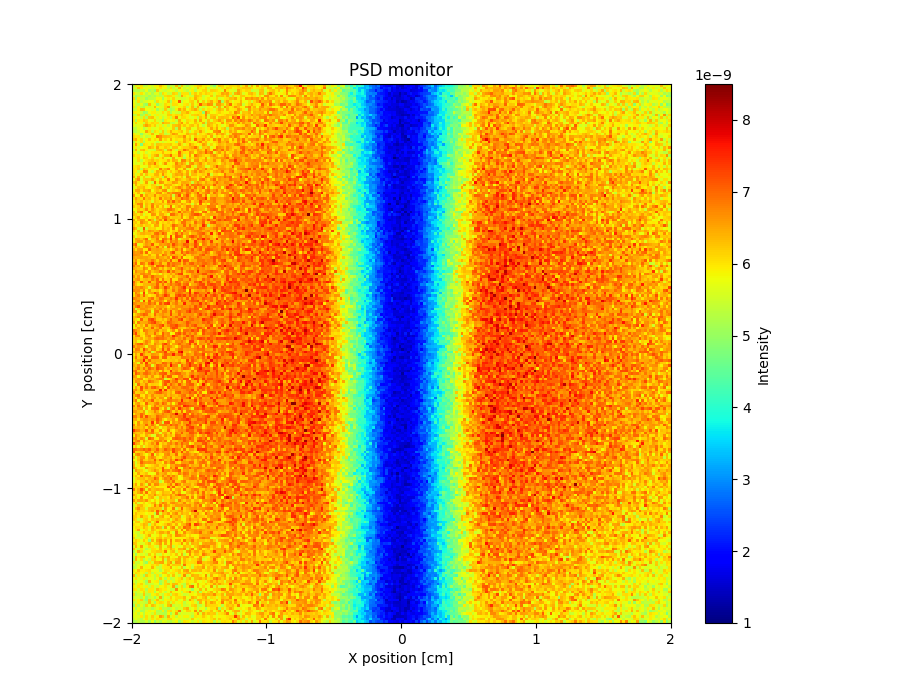

Data behind this chart, as committed beside it:
x_axis, Intensity, Error
5.259622364999999761e-09, 5.959621111000000071e-09, 5.739580642000000404e-09, 6.019593092000000097e-09, 5.299650809000000352e-09, 5.479636218000000142e-09, 5.719603212000000306e-09, 5.539608632000000257e-09, 5.879608133999999635e-09, 5.879611247000000082e-09, 6.279599766999999673e-09, 5.959639295000000177e-09, 5.759621285000000255e-09, 5.159675810999999591e-09, 5.439669748999999868e-09, 5.439680996999999847e-09, 6.319614685999999675e-09, 5.219657104000000237e-09, 6.239656536000000057e-09, 5.559680615000000337e-09, 5.199669053000000243e-09, 5.499651471000000005e-09, 5.579677802999999652e-09, 5.959665608999999896e-09
5.539617035000000073e-09, 5.459633238000000171e-09, 6.259582709000000144e-09, 5.959590610000000126e-09, 5.739631227000000234e-09, 5.659608024000000112e-09, 5.639610045000000229e-09, 5.499655047000000053e-09, 5.519648324999999942e-09, 5.859627278000000364e-09, 6.019608245999999733e-09, 5.719630452000000056e-09, 5.839666301000000167e-09, 5.359652696000000052e-09, 6.019628551000000333e-09, 5.359677316000000125e-09, 5.639653530000000277e-09, 6.419588677000000038e-09, 5.739654397999999994e-09, 5.419694023000000081e-09, 5.659654825999999612e-09, 5.439666526000000379e-09, 5.819645808000000122e-09, 5.519670310999999903e-09
5.299650503000000189e-09, 5.259636234000000394e-09, 5.239620237000000360e-09, 5.439661907000000214e-09, 5.299653016999999766e-09, 5.759616351000000237e-09, 5.179664852000000065e-09, 5.339643644999999982e-09, 4.999684472000000406e-09, 6.219582571999999693e-09, 5.679644761000000305e-09, 5.559684228000000115e-09, 5.479672919000000410e-09, 5.659632362999999615e-09, 5.779643955000000050e-09, 5.679659040000000076e-09, 5.319662079999999972e-09, 5.739627603999999790e-09, 5.859644462000000151e-09, 5.559672162999999826e-09, 5.319684597999999904e-09, 5.699664129999999727e-09, 5.919674586000000298e-09, 5.299669090000000042e-09
5.999602876999999812e-09, 5.579628628000000107e-09, 5.499628594999999595e-09, 6.019582516000000300e-09, 5.719634039000000091e-09, 5.299670338000000142e-09, 5.619626119999999632e-09, 5.199679759999999736e-09, 5.559649243000000295e-09, 5.659643083000000220e-09, 5.199663576000000268e-09, 6.039619319999999737e-09, 5.839609301000000195e-09, 5.439644766000000226e-09, 5.459686806000000075e-09, 6.179639887999999805e-09, 6.039594424999999990e-09, 5.239661250999999802e-09, 6.019653936999999723e-09, 6.019652705999999678e-09, 6.019655049000000210e-09, 5.119693063999999885e-09, 5.959634841999999965e-09, 6.199641668000000220e-09
5.499629609000000348e-09, 5.059646362000000210e-09, 5.299628935999999882e-09, 5.299654984999999765e-09, 5.379630835000000062e-09, 5.399643324000000268e-09, 5.119676556000000049e-09, 5.359668581000000401e-09, 5.139666144000000251e-09, 5.479643326999999612e-09, 5.339681273999999751e-09, 5.399640637999999842e-09, 6.039640695999999669e-09, 6.139655308000000391e-09, 6.099631995000000261e-09, 5.899658446999999756e-09, 5.499678820000000303e-09, 5.319692273999999605e-09, 6.479615199000000394e-09, 5.979626112999999826e-09, 5.799665581999999728e-09, 5.559671052000000316e-09, 5.499687627000000016e-09, 6.339642599000000100e-09
6.079589306000000354e-09, 5.099655273999999737e-09, 5.899633541000000022e-09, 5.439663498000000208e-09, 5.499643712999999650e-09, 5.019684193999999802e-09, 5.319655445000000090e-09, 5.359650354999999819e-09, 5.439643714999999742e-09, 5.819615073000000003e-09, 5.819628519000000385e-09, 5.099675834999999657e-09, 5.699657427999999774e-09, 5.959635257999999998e-09, 5.699650003000000302e-09, 6.139626298999999730e-09, 5.599668887999999885e-09, 5.579683475999999922e-09, 5.459681486999999686e-09, 5.499675637000000165e-09, 5.679656796000000254e-09, 6.039648324999999801e-09, 5.919654300000000052e-09, 6.439625265000000333e-09
5.819619799999999740e-09, 5.479648743000000412e-09, 6.039595117999999996e-09, 5.359678492000000235e-09, 5.559636470000000244e-09, 5.619647192999999848e-09, 5.799624373000000141e-09, 5.799623719000000165e-09, 5.279685629000000023e-09, 6.079620269999999902e-09, 5.759635178999999655e-09, 5.579654602000000380e-09, 5.859659066999999761e-09, 6.299647430999999925e-09, 5.179671174999999715e-09, 6.019642870999999604e-09, 5.919669747999999716e-09, 7.119598195999999762e-09, 5.419665352000000223e-09, 5.839679447999999775e-09, 5.779663371999999672e-09, 6.079652254000000270e-09, 6.159643663000000250e-09, 5.659667332999999678e-09
5.859595567000000198e-09, 5.519647875999999948e-09, 5.359649795999999955e-09, 5.699623250999999749e-09, 5.199661530000000211e-09, 4.959661669000000273e-09, 6.279612900999999823e-09, 5.659639066999999866e-09, 5.839656284000000233e-09, 4.979696843999999837e-09, 5.499665192000000061e-09, 5.599647897000000324e-09, 6.079644439999999831e-09, 5.899651643000000300e-09, 5.479690762000000092e-09, 6.039659739999999883e-09, 6.059657377000000020e-09, 5.819648436000000166e-09, 5.659689017000000072e-09, 5.959668211000000196e-09, 6.039640756999999672e-09, 5.599680692000000107e-09, 6.239655530999999819e-09, 5.719662630999999742e-09
5.999604002999999906e-09, 5.319663247999999716e-09, 5.899625759000000221e-09, 5.399657006000000295e-09, 5.159679475000000362e-09, 5.659623871999999903e-09, 5.539652904999999596e-09, 5.659630228999999663e-09, 6.359602746999999850e-09, 5.779646353999999839e-09, 5.679661563000000169e-09, 5.579688269999999730e-09, 6.139630954000000304e-09, 6.599606137999999590e-09, 5.319685710000000391e-09, 5.459698404000000165e-09, 5.699668442000000406e-09, 5.919661078999999914e-09, 5.919659147999999645e-09, 6.179630892000000014e-09, 5.339697615000000312e-09, 5.839682247999999841e-09, 6.339638620000000304e-09, 5.419673879999999666e-09
5.399660216000000326e-09, 5.459667734999999968e-09, 5.939616321999999838e-09, 6.339606509000000010e-09, 6.299585378000000377e-09, 5.779636340000000353e-09, 5.779651468000000245e-09, 5.619641930999999693e-09, 5.839626137000000169e-09, 5.059703910000000059e-09, 5.559663530999999755e-09, 5.359682407000000407e-09, 6.219657782999999663e-09, 5.519665280000000301e-09, 5.079680952000000166e-09, 5.279694739999999602e-09, 5.899651808000000104e-09, 6.539634619999999992e-09, 6.099641510999999887e-09, 6.399643625000000368e-09, 5.799677446999999954e-09, 6.019676637999999664e-09, 6.279656477000000214e-09, 6.519626402000000138e-09
5.899635735999999977e-09, 5.879642426999999598e-09, 5.839636289000000394e-09, 5.499661585999999673e-09, 4.899711546000000134e-09, 5.159682827000000074e-09, 5.759659853999999662e-09, 5.919651314000000358e-09, 5.939630092999999910e-09, 5.619692516999999672e-09, 5.679654984000000371e-09, 6.059633092000000302e-09, 5.659654447000000137e-09, 6.079626000000000405e-09, 5.219711000999999600e-09, 5.679668152999999953e-09, 5.539686667999999887e-09, 5.419680564000000241e-09, 6.199666224999999991e-09, 6.159644219999999815e-09, 6.439633318000000038e-09, 6.019663733999999918e-09, 5.739703490000000390e-09, 5.879666853999999825e-09
5.359669988000000237e-09, 5.399654739999999672e-09, 6.099624064999999884e-09, 5.139672931999999801e-09, 5.279682336000000016e-09, 6.039621148999999675e-09, 5.319663821000000014e-09, 5.819648528999999981e-09, 5.499682728000000258e-09, 5.919652361000000245e-09, 5.619661698000000253e-09, 5.639647570000000197e-09, 5.739656267000000110e-09, 6.179636572999999823e-09, 6.159657274999999758e-09, 5.959672255999999914e-09, 6.099654174000000069e-09, 6.019662706000000385e-09, 6.259657754000000161e-09, 5.999673130000000319e-09, 5.899672032000000198e-09, 5.619700371999999611e-09, 6.099671648000000113e-09, 6.179654655999999748e-09
5.939620511999999685e-09, 5.679642145000000398e-09, 5.799625557999999940e-09, 5.479651982999999956e-09, 6.039615750999999906e-09, 5.199699062999999718e-09, 6.219627958999999818e-09, 6.319613595999999989e-09, 5.859665452000000390e-09, 5.519652440000000179e-09, 5.839656651000000400e-09, 5.379703814999999668e-09, 5.639673937999999702e-09, 5.979660022999999717e-09, 5.399694193000000287e-09, 6.079654938999999720e-09, 6.779622256999999904e-09, 5.739672250000000192e-09, 6.079651805999999598e-09, 6.079646216000000132e-09, 5.919710753000000296e-09, 5.639664273000000178e-09, 5.619684511999999684e-09, 5.899691199999999890e-09
5.999623962000000164e-09, 5.179661494999999607e-09, 5.959623348999999825e-09, 5.899647924999999743e-09, 6.259621378000000411e-09, 6.139616314999999757e-09, 5.719664474000000115e-09, 5.659657946999999598e-09, 6.139622295000000340e-09, 5.599673180000000062e-09, 5.479692255000000353e-09, 5.019721534999999612e-09, 5.999680731999999731e-09, 5.859672635000000148e-09, 5.759669051999999815e-09, 5.919675259999999951e-09, 5.439704003999999952e-09, 6.419647359999999670e-09, 5.879678605000000411e-09, 5.639687714999999842e-09, 6.099671316000000206e-09, 5.999707231999999907e-09, 5.879692177999999890e-09, 6.439646790000000164e-09
5.659643477000000279e-09, 6.099631730999999747e-09, 5.759650197999999826e-09, 5.859642582000000048e-09, 5.459648567000000276e-09, 6.219646434000000330e-09, 5.939642336999999611e-09, 6.139630561000000394e-09, 6.019626454000000111e-09, 6.039634678000000033e-09, 5.599676136000000243e-09, 6.459633877000000247e-09, 6.259627934000000085e-09, 6.219667522999999625e-09, 5.479697626000000229e-09, 5.339705702000000127e-09, 5.699698496999999978e-09, 6.299672070999999673e-09, 6.619638604000000258e-09, 5.859676800999999723e-09, 6.259646813999999817e-09, 5.799690233000000291e-09, 5.839678411999999875e-09, 6.259670993000000262e-09
5.779644422000000249e-09, 5.559655548999999890e-09, 5.699671951999999706e-09, 5.619659864999999719e-09, 6.259629013999999933e-09, 6.559628379999999837e-09, 6.259616588000000373e-09, 5.959653754999999658e-09, 6.199618889000000221e-09, 5.599691926999999801e-09, 5.899658042999999859e-09, 5.439692903999999722e-09, 5.839659577000000240e-09, 5.419712401000000183e-09, 5.779688933999999681e-09, 6.219628551999999792e-09, 6.279651840999999994e-09, 6.439657058000000327e-09, 5.999673849000000068e-09, 6.259689449999999743e-09, 5.899682337000000092e-09, 6.199656609000000334e-09, 6.299649911000000219e-09, 5.959693024000000115e-09
5.359667917999999908e-09, 5.339654029000000083e-09, 5.679653001999999938e-09, 5.779660639999999827e-09, 5.279685864000000346e-09, 5.619671474999999946e-09, 5.939643493000000045e-09, 5.599672383000000254e-09, 5.639659395000000244e-09, 5.739675801999999968e-09, 6.019643299999999923e-09, 5.879670880000000016e-09, 5.579683945999999741e-09, 5.799670490000000003e-09, 5.699674411000000175e-09, 6.239632518999999796e-09, 5.239721089999999868e-09, 6.459644178000000371e-09, 5.819673528000000356e-09, 5.599695906999999746e-09, 6.259666331999999620e-09, 6.359667563999999882e-09, 5.679678196999999780e-09, 5.699703560000000219e-09
5.319672589999999848e-09, 5.279669676999999604e-09, 5.519662923000000162e-09, 5.759637830999999970e-09, 5.799660974999999699e-09, 6.479602519000000157e-09, 6.039627893000000104e-09, 5.379669624000000035e-09, 6.079638877000000258e-09, 5.919663852000000086e-09, 5.539692066999999805e-09, 6.219661888000000062e-09, 5.499689890000000192e-09, 5.959673430999999875e-09, 6.439653715999999625e-09, 5.999660696000000392e-09, 5.959663967999999886e-09, 6.099671662999999870e-09, 6.319668785000000228e-09, 5.779688916000000304e-09, 6.179671669999999811e-09, 5.439712859000000210e-09, 5.839696665999999672e-09, 6.159683839000000384e-09
5.979640630999999690e-09, 5.659649105999999774e-09, 5.639643925999999929e-09, 4.959710538999999804e-09, 5.539652592000000042e-09, 5.639674092999999669e-09, 5.919663087000000090e-09, 6.339619895999999861e-09, 5.659680038999999659e-09, 5.739664885999999896e-09, 6.199648909999999683e-09, 6.139623223999999991e-09, 5.339697871999999781e-09, 5.539694298000000168e-09, 6.159647295999999704e-09, 6.579646426000000375e-09, 6.399666120000000177e-09, 5.859687506999999893e-09, 5.939682984999999863e-09, 5.919680634000000274e-09, 6.399668845999999954e-09, 6.199677547000000259e-09, 6.179673675999999689e-09, 6.379666078000000183e-09
6.039632451000000266e-09, 5.979633727000000202e-09, 5.999638077999999601e-09, 5.439686987999999590e-09, 5.759651713000000061e-09, 5.339664363000000167e-09, 5.499694880000000293e-09, 5.919641213999999620e-09, 5.819668226000000022e-09, 6.879613229999999692e-09, 6.659613870000000408e-09, 6.339636807000000272e-09, 6.359642094999999688e-09, 6.279632695000000276e-09, 6.159668821000000362e-09, 6.019657194000000150e-09, 6.139657737999999842e-09, 6.279657975000000394e-09, 6.239662321999999817e-09, 6.719652308999999649e-09, 5.919697094999999715e-09, 6.199687482000000365e-09, 5.739686402000000038e-09, 6.199653837000000311e-09
6.219611897000000355e-09, 6.439601100999999645e-09, 5.899640024000000385e-09, 6.119663932999999901e-09, 5.499660205999999729e-09, 5.879657832000000290e-09, 6.259655116000000280e-09, 5.839650795000000121e-09, 6.079649827999999762e-09, 5.919652655999999594e-09, 6.619604429999999853e-09, 5.919668555000000378e-09, 6.139639952999999715e-09, 5.839691898999999757e-09, 6.459648123000000056e-09, 5.879677883000000214e-09, 6.059676145000000411e-09, 5.979664042999999841e-09, 5.899698005999999644e-09, 6.439671312999999825e-09, 6.119680630999999963e-09, 6.419659808000000032e-09, 5.639691523999999915e-09, 7.039642499999999868e-09
5.399673809000000308e-09, 5.979620735999999883e-09, 5.659665157000000076e-09, 6.079646844999999687e-09, 5.139698004999999638e-09, 5.879649141999999836e-09, 5.839687124999999625e-09, 5.859685697000000309e-09, 5.739689270999999645e-09, 5.439686461999999687e-09, 5.699685516000000324e-09, 5.519691208999999650e-09, 5.699668624000000266e-09, 5.859690171999999667e-09, 5.779660649999999665e-09, 5.819692641000000113e-09, 5.299712253000000020e-09, 6.179689709999999937e-09, 6.019650278999999848e-09, 6.499656325000000349e-09, 6.099684910000000337e-09, 5.979697740000000209e-09, 5.839687417000000181e-09, 5.819701401000000258e-09
5.759628735000000148e-09, 6.519607647000000033e-09, 5.879648005999999904e-09, 4.739699970999999892e-09, 6.079650536999999673e-09, 5.959677936999999723e-09, 5.839673203000000183e-09, 6.139677206999999779e-09, 5.519677615999999668e-09, 6.259623950000000370e-09, 6.219645795000000110e-09, 6.119653789000000042e-09, 6.139650873999999706e-09, 6.179662888999999841e-09, 6.259641932000000114e-09, 5.899670232999999774e-09, 5.999693808000000326e-09, 6.499654823000000400e-09, 6.059703046000000036e-09, 5.659715950999999658e-09, 5.999670060999999820e-09, 6.579654091000000089e-09, 6.239685528999999985e-09, 5.979697408999999624e-09
5.859666188000000194e-09, 5.979665382999999606e-09, 5.579679515999999653e-09, 5.759670924000000378e-09, 5.839677783999999642e-09, 5.879664774999999807e-09, 6.459640897999999821e-09, 6.219642060000000326e-09, 5.879679951000000244e-09, 6.519631575000000249e-09, 5.999678922000000147e-09, 5.999656702000000012e-09, 6.259642294999999683e-09, 6.079666729000000335e-09, 5.619704712999999655e-09, 6.299680182999999910e-09, 6.279666934999999776e-09, 5.819695252000000101e-09, 6.039688049999999643e-09, 6.179674569999999908e-09, 6.159692543999999768e-09, 6.359686576999999607e-09, 6.499681199000000271e-09, 6.939652061000000349e-09
5.419683841000000343e-09, 6.379603202000000257e-09, 5.699676531999999842e-09, 6.259643498999999836e-09, 6.379618060999999716e-09, 5.939668326999999789e-09, 5.599690279999999723e-09, 5.579677221999999815e-09, 5.419693986000000351e-09, 6.279654670000000250e-09, 6.399656714999999743e-09, 6.219676464000000308e-09, 5.479700672999999926e-09, 6.439664714999999674e-09, 6.679665412999999597e-09, 5.979673261999999818e-09, 5.499713180999999659e-09, 6.179694349999999927e-09, 6.159693821000000059e-09, 6.959630150000000343e-09, 6.559656728000000304e-09, 6.159689404000000256e-09, 6.299694773999999912e-09, 6.099678894000000173e-09
5.859658304000000063e-09, 5.839678463000000040e-09, 5.399706766999999597e-09, 5.759666101000000379e-09, 5.939864908000000068e-09, 5.519669764000000176e-09, 5.779693456000000262e-09, 5.959687253000000112e-09, 6.019657096999999738e-09, 5.999654751000000069e-09, 5.979687307000000242e-09, 6.359642348000000215e-09, 5.939683227000000403e-09, 5.979697741000000359e-09, 6.119709327000000243e-09, 5.799712796999999642e-09, 5.939702716000000015e-09, 6.959639773000000218e-09, 6.199690253000000239e-09, 6.059663760000000351e-09, 5.999667004999999607e-09, 6.579654188999999822e-09, 6.439696184000000127e-09, 5.879698367000000225e-09
6.139649520999999655e-09, 5.939642442999999711e-09, 5.999685187000000242e-09, 5.739653152000000192e-09, 6.079632268000000120e-09, 5.959654580999999656e-09, 5.559683729000000105e-09, 6.079656891999999962e-09, 6.359641207999999686e-09, 6.559617001000000163e-09, 5.599686206999999963e-09, 6.059646474000000234e-09, 6.399636706999999619e-09, 6.439647634999999689e-09, 6.999624718999999648e-09, 6.059703177999999880e-09, 6.039696454999999758e-09, 6.819660545000000258e-09, 6.259673660999999657e-09, 5.539724230000000412e-09, 5.939704177999999786e-09, 6.619693117999999868e-09, 5.839695224000000404e-09, 6.919652666000000115e-09
5.659655265999999918e-09, 5.839680461000000379e-09, 6.079664505000000188e-09, 5.779679879000000186e-09, 6.259652810000000306e-09, 6.139664089000000361e-09, 5.799690516999999653e-09, 6.179666291999999718e-09, 5.699680344000000362e-09, 5.599714553000000131e-09, 5.979695899000000135e-09, 6.359672527000000091e-09, 5.679710062999999913e-09, 5.799698033999999618e-09, 5.579727231999999875e-09, 6.519641644999999819e-09, 5.679709633000000272e-09, 5.899704018000000038e-09, 6.059682254000000390e-09, 5.179736944000000348e-09, 5.999685576000000382e-09, 6.279699698999999897e-09, 6.119699776000000358e-09, 6.359689127999999742e-09
5.759668102999999661e-09, 5.639688024999999775e-09, 6.099655430999999857e-09, 5.359705950000000253e-09, 5.779674359000000412e-09, 6.019672651000000329e-09, 6.159668987999999637e-09, 6.359647454000000255e-09, 6.059656398000000353e-09, 6.139678346000000158e-09, 5.899670318000000049e-09, 5.999676809000000019e-09, 5.999664911999999982e-09, 6.399647130999999898e-09, 5.959691002000000331e-09, 6.459666983000000113e-09, 6.339699389000000170e-09, 5.719721622999999985e-09, 6.779687244999999809e-09, 6.759649525000000179e-09, 6.159687885000000251e-09, 6.499695119000000242e-09, 5.699727648000000321e-09, 6.599673626000000291e-09
5.799680038000000267e-09, 5.619693435000000163e-09, 5.739684399999999929e-09, 5.619682736000000210e-09, 6.259651529000000245e-09, 5.959693099999999875e-09, 6.459650716999999990e-09, 6.359658315999999714e-09, 6.939634393999999631e-09, 6.059671588999999720e-09, 5.719695343000000376e-09, 6.139674488000000219e-09, 6.659677271000000088e-09, 5.919918319000000189e-09, 5.839714415000000218e-09, 5.999671688000000223e-09, 6.779663805999999765e-09, 6.359675652999999996e-09, 6.619694857999999761e-09, 6.359688421000000129e-09, 5.619732579000000167e-09, 6.559696427999999724e-09, 6.679686992000000040e-09, 6.159708643999999937e-09
5.959659302000000152e-09, 6.019667967000000391e-09, 6.179662826000000367e-09, 5.799665878000000054e-09, 5.719686927999999596e-09, 5.639699311999999784e-09, 6.259660678999999853e-09, 5.959673384999999628e-09, 6.119688559000000042e-09, 6.159667494000000054e-09, 5.919690460999999982e-09, 5.819730794000000314e-09, 5.779713282999999849e-09, 5.919709537000000008e-09, 5.939710679000000353e-09, 6.159684953000000342e-09, 6.559666330999999675e-09, 6.559671102000000187e-09, 6.279706859000000360e-09, 6.179688737000000338e-09, 6.699694847999999647e-09, 6.799671751000000244e-09, 5.999729292000000156e-09, 5.559726921999999597e-09
6.019674808999999726e-09, 5.979651601000000374e-09, 6.219665674000000011e-09, 5.299713524000000244e-09, 6.319658637999999921e-09, 6.119681513000000046e-09, 5.859691418000000296e-09, 5.959699382000000024e-09, 5.699704084999999973e-09, 5.799707655000000021e-09, 6.839630790999999622e-09, 6.179701143000000223e-09, 6.439660777000000205e-09, 6.799646257999999777e-09, 5.859690193999999641e-09, 5.879712277999999680e-09, 6.619658100000000087e-09, 6.019716138999999997e-09, 5.919707512999999925e-09, 6.599673450999999822e-09, 5.559737358000000012e-09, 5.879707184999999926e-09, 5.819738236999999990e-09, 6.439676738000000314e-09
6.019672245000000133e-09, 5.939653919999999945e-09, 5.479670023000000082e-09, 5.939663192999999708e-09, 6.799653515999999973e-09, 6.699628589000000346e-09, 5.699706982999999772e-09, 5.439715910999999826e-09, 5.939690228999999624e-09, 6.459654230999999886e-09, 6.259676391000000030e-09, 6.499660518999999966e-09, 6.299690773000000143e-09, 5.859716493999999753e-09, 6.219663524000000153e-09, 5.959698204999999765e-09, 6.199676650999999742e-09, 6.599673082000000184e-09, 6.299700596000000081e-09, 5.959722143999999968e-09, 6.499701211000000165e-09, 5.899727358000000199e-09, 6.379697352999999813e-09, 6.719693762000000075e-09
6.079648878999999608e-09, 5.599686242000000222e-09, 5.879651224999999624e-09, 6.339664937999999793e-09, 5.699666806000000315e-09, 6.299652584000000360e-09, 5.939681087999999705e-09, 5.939683033000000407e-09, 6.379647408000000353e-09, 6.399664225999999640e-09, 5.959707227000000126e-09, 6.699659156000000214e-09, 6.079686397000000186e-09, 5.859712122000000047e-09, 5.659725098999999795e-09, 6.239684517999999679e-09, 6.479655390999999608e-09, 6.399716031000000354e-09, 6.539688089000000013e-09, 6.179719095999999775e-09, 6.559694394999999953e-09, 5.659726527000000283e-09, 6.359701280999999927e-09, 6.359692043999999745e-09
6.419625827000000300e-09, 5.719695732999999839e-09, 6.439627007999999847e-09, 5.739670152999999970e-09, 6.199671592000000098e-09, 5.619689080999999834e-09, 5.619709561000000076e-09, 6.119661697999999768e-09, 6.119677516000000045e-09, 6.239691629000000275e-09, 5.999691905000000100e-09, 5.159736447000000292e-09, 6.579659936000000380e-09, 5.979708250000000085e-09, 5.639718138999999879e-09, 6.259675896999999939e-09, 6.139713520000000055e-09, 5.979709748000000265e-09, 6.299712505000000254e-09, 5.679730868999999994e-09, 6.699677312000000277e-09, 6.479701113000000087e-09, 5.999715844999999625e-09, 6.039726799999999588e-09
5.779674595000000057e-09, 6.299633762000000184e-09, 6.679622432999999627e-09, 5.619703818000000114e-09, 6.179679429000000316e-09, 6.259657090999999668e-09, 6.219668682999999829e-09, 6.539648918000000116e-09, 6.079689916000000000e-09, 5.699701581000000233e-09, 6.359657706999999834e-09, 5.899700690999999921e-09, 6.019691471000000207e-09, 6.879665751999999858e-09, 5.959690919000000354e-09, 5.959706657999999597e-09, 6.699668662000000001e-09, 6.379693447000000156e-09, 6.139709355999999952e-09, 6.059740147999999753e-09, 6.359706162999999630e-09, 6.599706611999999623e-09, 6.379713179999999779e-09, 6.359693295999999615e-09
6.279649071999999591e-09, 6.519653240999999611e-09, 5.999684744000000315e-09, 5.619683478000000083e-09, 5.939674734999999714e-09, 6.579643949999999850e-09, 5.739693301999999756e-09, 5.439698602000000413e-09, 6.979628924999999883e-09, 5.979701455999999640e-09, 6.679680724999999647e-09, 6.559661634999999601e-09, 5.999698317999999944e-09, 6.139704570999999833e-09, 6.159681098000000023e-09, 6.619666661999999640e-09, 6.479690133999999714e-09, 6.059692280000000012e-09, 6.459705847999999846e-09, 6.479701292999999648e-09, 6.439690155999999826e-09, 6.239716376999999595e-09, 5.399750267000000229e-09, 6.339703205999999782e-09
5.779683828999999791e-09, 6.419637942999999927e-09, 5.919694777999999754e-09, 6.139694862000000361e-09, 6.059685418000000174e-09, 6.039684050000000022e-09, 5.859705500999999772e-09, 6.179666851999999731e-09, 6.099700721999999720e-09, 5.539711802999999875e-09, 5.879717899999999785e-09, 5.719732269000000302e-09, 6.499677071999999899e-09, 6.419688963000000144e-09, 6.439693979000000334e-09, 6.059701702999999823e-09, 5.859730164999999793e-09, 6.039719478999999917e-09, 6.679684011999999587e-09, 6.319694318000000045e-09, 6.999673285000000141e-09, 6.179731185000000337e-09, 6.899675321999999614e-09, 6.759705074999999689e-09
5.619702601999999826e-09, 5.919666952000000247e-09, 6.279682649000000252e-09, 6.219676941999999666e-09, 6.399651554999999918e-09, 5.939683536000000187e-09, 5.779704381000000023e-09, 6.079669982000000164e-09, 6.199692799999999777e-09, 6.439684967999999959e-09, 6.759663624999999710e-09, 5.739705658999999774e-09, 6.119711435999999774e-09, 6.399679969000000307e-09, 5.919708563000000260e-09, 6.219685833000000333e-09, 6.519704006999999978e-09, 6.819648011999999622e-09, 6.499693137999999958e-09, 6.179710335000000308e-09, 6.619698255999999719e-09, 6.879692453000000247e-09, 6.259712139000000375e-09, 6.939707882999999912e-09
5.839689597999999702e-09, 6.459629871999999880e-09, 6.479668557999999719e-09, 6.059663738000000377e-09, 6.459651785999999851e-09, 6.399666147000000070e-09, 6.619680087000000197e-09, 5.779701877999999605e-09, 6.159668587000000188e-09, 6.339689539999999661e-09, 6.119713424000000275e-09, 6.639668250999999680e-09, 6.739692448000000398e-09, 5.639737288000000044e-09, 6.039703039000000302e-09, 6.219717556999999957e-09, 5.999699347999999776e-09, 6.219712448000000297e-09, 6.999686004999999729e-09, 6.659684147000000361e-09, 6.839686755999999843e-09, 6.499717671000000284e-09, 6.959689654000000054e-09, 6.399736899999999910e-09
6.059690225999999589e-09, 5.939675109000000098e-09, 6.359639587000000179e-09, 5.799710323000000243e-09, 5.479726359000000239e-09, 6.199670884999999657e-09, 6.279680461999999836e-09, 6.099715950999999793e-09, 6.039721670000000103e-09, 6.639674834000000075e-09, 6.699665881000000289e-09, 5.899702941999999960e-09, 6.199694295000000337e-09, 6.659684999000000103e-09, 6.479697482000000104e-09, 6.799658722000000044e-09, 6.899649458000000038e-09, 6.819669746000000032e-09, 6.539693077999999966e-09, 6.359680759000000035e-09, 6.879707649000000359e-09, 6.699702477999999928e-09, 6.199722943000000072e-09, 6.519703522999999725e-09
6.619648222000000214e-09, 5.799689847999999920e-09, 5.879693349000000081e-09, 6.859636507000000035e-09, 5.939714294999999752e-09, 6.439656406999999970e-09, 6.179692545000000261e-09, 6.199705115000000146e-09, 6.759651022000000209e-09, 6.079682723999999726e-09, 6.259680043999999987e-09, 6.419683703999999609e-09, 6.419667848000000279e-09, 6.259714622999999612e-09, 6.539684737999999623e-09, 5.439753030999999748e-09, 6.619691276999999794e-09, 7.159634402999999800e-09, 5.919731969999999665e-09, 6.639689001999999827e-09, 7.199688879000000219e-09, 6.439730173000000225e-09, 5.939734656999999757e-09, 6.339706524000000211e-09
6.059669562000000017e-09, 6.539646436000000351e-09, 6.219675340999999834e-09, 6.059691807999999895e-09, 6.899626629000000023e-09, 6.239670015000000400e-09, 6.399679926999999830e-09, 5.959706591999999676e-09, 6.319673951000000121e-09, 6.119711246000000375e-09, 6.879657932000000178e-09, 6.179695373000000369e-09, 6.499680040000000216e-09, 6.399719641999999835e-09, 6.719674468999999930e-09, 5.919703445000000084e-09, 6.499677873000000303e-09, 6.419699959999999894e-09, 7.079662025999999899e-09, 6.739685213999999647e-09, 6.879704500000000332e-09, 6.419710403999999848e-09, 6.559713125999999786e-09, 6.219716313999999776e-09
5.839683885000000081e-09, 6.339671757999999981e-09, 6.179694558999999679e-09, 6.419661024999999642e-09, 6.019683354000000051e-09, 6.219688101999999749e-09, 6.119682262000000136e-09, 5.579727258999999767e-09, 6.319705973000000369e-09, 6.179677748000000127e-09, 6.019702415000000321e-09, 6.599692231999999671e-09, 5.899729604000000320e-09, 6.859661595999999777e-09, 6.459686916999999949e-09, 7.119652478000000324e-09, 6.419703861999999781e-09, 6.679696928999999618e-09, 5.879727803000000079e-09, 5.979732268999999818e-09, 6.539724253999999713e-09, 6.799701212999999841e-09, 5.979741305999999936e-09, 6.299728750999999874e-09
5.999686957999999797e-09, 6.179666937000000006e-09, 6.699643706000000252e-09, 6.779648914000000345e-09, 5.879714836000000032e-09, 6.339676306999999628e-09, 6.139696613000000241e-09, 6.759647782999999987e-09, 6.239705379999999844e-09, 6.279693209000000144e-09, 6.339708931000000366e-09, 6.199720628000000409e-09, 6.099698803999999737e-09, 6.479693414000000264e-09, 6.399703175999999648e-09, 6.379688760999999920e-09, 6.339708334999999945e-09, 6.139735515999999853e-09, 6.559700302999999718e-09, 6.319721412000000344e-09, 6.059737637999999946e-09, 6.159730542000000002e-09, 5.499750590999999838e-09, 6.299730587000000029e-09
6.259669885000000372e-09, 6.019698956999999682e-09, 6.179694789000000083e-09, 6.759678391000000182e-09, 5.619719834000000157e-09, 6.359691139000000366e-09, 6.059704131999999952e-09, 6.879620288999999974e-09, 6.019701558999999982e-09, 6.459695098999999877e-09, 5.979717028999999757e-09, 6.419719100000000370e-09, 5.699713356999999587e-09, 6.019723685000000153e-09, 6.999697246000000318e-09, 5.779753455000000214e-09, 6.279704635000000213e-09, 6.519703379999999894e-09, 6.019730177000000204e-09, 6.219709893000000393e-09, 6.839697937999999900e-09, 6.779717895999999802e-09, 6.199743761000000289e-09, 6.639708390000000084e-09
5.799669390999999801e-09, 5.899694505000000033e-09, 6.259693331999999955e-09, 6.079688925000000197e-09, 6.199676352999999944e-09, 6.739675145000000226e-09, 6.079733077999999829e-09, 6.639695115000000402e-09, 6.299700780000000239e-09, 6.019701962999999879e-09, 6.219687974999999825e-09, 6.359695862000000333e-09, 6.399690368000000164e-09, 6.919673957999999921e-09, 6.919669108000000029e-09, 6.659685633999999726e-09, 6.159724823999999635e-09, 5.979718663000000377e-09, 6.579723967999999914e-09, 6.319703211000000184e-09, 6.819701641000000355e-09, 6.039752394000000235e-09, 6.799705663999999755e-09, 6.659714057999999953e-09
6.319681653999999714e-09, 5.659707851000000385e-09, 6.519675572999999914e-09, 6.899649872999999922e-09, 6.059688230000000376e-09, 5.759711760999999880e-09, 6.879647482000000155e-09, 6.459679609999999886e-09, 6.259689619000000144e-09, 6.059712024999999772e-09, 6.399693862999999707e-09, 5.959726973000000035e-09, 6.239715783999999621e-09, 6.519682631000000046e-09, 6.099709014999999667e-09, 6.419712636999999683e-09, 6.219720487000000395e-09, 7.079673608000000084e-09, 6.259748441999999986e-09, 6.679720705000000315e-09, 6.519707489000000063e-09, 6.439690612000000038e-09, 6.919710312999999846e-09, 6.259742343999999994e-09
6.299641828000000174e-09, 6.179681237999999751e-09, 5.959697505000000369e-09, 6.239703515000000325e-09, 5.559727310999999737e-09, 5.959711926999999970e-09, 5.839704109000000175e-09, 6.679667789000000090e-09, 6.579690758000000246e-09, 5.979729528000000284e-09, 6.459678050000000382e-09, 6.499712100999999666e-09, 6.079726473999999610e-09, 5.659724039999999772e-09, 6.999677819000000031e-09, 6.919700144000000393e-09, 6.479703005000000326e-09, 6.239741761000000341e-09, 6.819681462999999680e-09, 6.239727257000000085e-09, 6.259728386000000144e-09, 6.619717962000000276e-09, 6.899715546999999615e-09, 7.159709958999999963e-09
5.899712830999999820e-09, 6.179678524000000110e-09, 6.579683042999999689e-09, 5.839702600000000009e-09, 5.959712624999999895e-09, 6.199701775999999892e-09, 5.839717674000000115e-09, 6.099686451999999638e-09, 5.999705922999999804e-09, 6.619686159999999767e-09, 6.179710757000000409e-09, 6.699695727000000109e-09, 6.959660939000000248e-09, 6.459700273000000137e-09, 6.099719312000000021e-09, 6.219703573000000363e-09, 6.219737022000000123e-09, 6.199730194000000051e-09, 6.799710975999999926e-09, 5.939751880999999722e-09, 6.159741048000000109e-09, 6.779698251000000075e-09, 6.699726679999999669e-09, 6.059750614999999831e-09
6.559671280000000277e-09, 5.859698350999999975e-09, 6.339690160000000355e-09, 6.599660990000000002e-09, 6.559667932000000335e-09, 5.939693965000000385e-09, 6.819675834000000186e-09, 6.379667371000000380e-09, 5.379749272000000312e-09, 6.379685371000000328e-09, 6.719693566999999930e-09, 6.139736027000000000e-09, 7.259669764000000371e-09, 6.399695497999999649e-09, 6.779704493000000046e-09, 6.539709118999999603e-09, 6.019731490000000076e-09, 6.519727467999999996e-09, 5.919746931000000282e-09, 6.919699452999999859e-09, 6.759724334999999872e-09, 6.679709413000000388e-09, 6.379730402000000273e-09, 6.539718594999999878e-09
6.179698401999999862e-09, 6.219692851999999609e-09, 5.939721206000000284e-09, 6.739678481000000032e-09, 6.519662572999999906e-09, 6.339714318000000148e-09, 5.839716565000000076e-09, 6.419693965999999704e-09, 6.319676908999999773e-09, 6.679667018000000026e-09, 5.959710767999999915e-09, 6.159701935999999916e-09, 6.039724770000000264e-09, 6.259709412999999771e-09, 6.059751340999999798e-09, 6.339710089999999594e-09, 5.959743638000000136e-09, 6.239727366999999955e-09, 6.899705523000000291e-09, 6.939696788999999751e-09, 6.379737040999999924e-09, 6.399710934000000004e-09, 6.099734410000000400e-09, 6.959714065999999697e-09
6.259682049999999866e-09, 5.919696839999999716e-09, 6.099672824000000224e-09, 6.359704110000000183e-09, 6.019691245000000400e-09, 6.219704728999999971e-09, 6.159703324000000226e-09, 5.879725299000000340e-09, 6.519696917000000034e-09, 6.479722347999999660e-09, 5.845179020000000052e-09, 6.519702594000000074e-09, 6.179710723999999621e-09, 6.119701599000000228e-09, 6.339717491999999770e-09, 7.039677141999999793e-09, 6.699699175000000083e-09, 6.419732386000000040e-09, 6.399711801999999652e-09, 6.999689810000000032e-09, 6.299752326999999680e-09, 6.939710287999999769e-09, 6.359747056000000043e-09, 6.579715561000000328e-09
6.659663397999999686e-09, 6.359670426000000100e-09, 5.619700142000000034e-09, 5.499734776000000008e-09, 7.239661319999999882e-09, 5.479727208000000361e-09, 6.179718187999999949e-09, 6.119711233000000090e-09, 6.199707909000000143e-09, 5.839744174999999613e-09, 5.899754867000000382e-09, 6.559688970999999613e-09, 6.179733467000000038e-09, 6.399712500999999726e-09, 5.999736821000000257e-09, 6.819691479999999614e-09, 5.899727444999999946e-09, 6.539726914000000395e-09, 6.499721098999999755e-09, 6.479732287000000363e-09, 6.799710032999999840e-09, 6.839713766000000016e-09, 6.939718817000000188e-09, 6.379759147999999742e-09
6.239705827000000367e-09, 5.799707953999999967e-09, 6.379681985999999828e-09, 5.579719928000000259e-09, 6.579694380999999863e-09, 6.159696759000000036e-09, 6.679670147999999700e-09, 6.519670826999999824e-09, 6.299714424000000386e-09, 6.399693860000000086e-09, 6.779722351000000312e-09, 6.599704178999999724e-09, 6.419715035000000150e-09, 6.379727214000000216e-09, 5.979740199000000195e-09, 6.219735600999999852e-09, 6.079728170999999705e-09, 6.679736765999999628e-09, 5.759772837000000059e-09, 6.819714964999999904e-09, 6.439744543000000338e-09, 6.259748211000000260e-09, 6.599739690000000274e-09, 6.719733477000000079e-09
5.779710003000000127e-09, 5.919713898999999877e-09, 6.179700626000000009e-09, 6.399691450000000311e-09, 6.459691831999999613e-09, 6.319701178999999734e-09, 6.339681357999999733e-09, 6.199697672999999792e-09, 6.859679685999999919e-09, 6.979704814000000103e-09, 6.499690301000000162e-09, 7.079688749000000261e-09, 6.759697606999999591e-09, 5.919735020999999959e-09, 6.059720435999999955e-09, 6.419723422000000061e-09, 7.059701955000000057e-09, 6.439735862000000400e-09, 6.999701461999999908e-09, 6.419721671000000181e-09, 6.499732584999999678e-09, 5.939758626999999623e-09, 6.419743908999999693e-09, 6.419730559999999722e-09
6.219660998999999762e-09, 5.639722578999999805e-09, 6.059678562000000404e-09, 6.059712123999999654e-09, 6.079697485999999601e-09, 5.939731673999999683e-09, 6.079724006000000279e-09, 6.799696255999999700e-09, 6.519680719000000132e-09, 6.699696662999999977e-09, 6.199736093000000128e-09, 6.059720737000000200e-09, 6.579724199999999789e-09, 5.759752969000000145e-09, 7.319683603000000042e-09, 5.959740040000000114e-09, 7.159711680999999652e-09, 6.979699422000000402e-09, 6.779726463000000101e-09, 5.839769971999999945e-09, 6.579733674999999914e-09, 6.979707582999999679e-09, 7.239728517000000177e-09, 6.859745838999999946e-09
5.899714377999999867e-09, 6.519687744999999625e-09, 6.459682495000000227e-09, 6.259699069999999997e-09, 6.599696228999999671e-09, 7.039659222000000202e-09, 5.659760426000000187e-09, 6.319676807999999592e-09, 6.319714688999999740e-09, 6.899681650000000010e-09, 5.899741029000000239e-09, 7.019699799999999591e-09, 6.879686738999999650e-09, 6.439747198000000275e-09, 7.379649966999999883e-09, 6.279731524999999851e-09, 6.839719444000000204e-09, 5.619775061000000276e-09, 6.179736269000000402e-09, 6.339732603999999757e-09, 6.519734379999999850e-09, 6.059764101999999713e-09, 6.639741151999999907e-09, 6.379752302999999959e-09
5.939715495000000134e-09, 6.379689895999999702e-09, 6.619683409999999718e-09, 6.579673503999999941e-09, 6.159695292000000346e-09, 6.699668714999999638e-09, 6.499687382999999860e-09, 6.099725967999999727e-09, 6.359718148000000390e-09, 6.679698967000000135e-09, 6.719685604999999741e-09, 7.299689150000000192e-09, 6.599696011000000230e-09, 6.179727171000000281e-09, 6.899704636999999611e-09, 6.599729063000000311e-09, 6.799706921000000370e-09, 6.339745088999999849e-09, 6.559724689999999766e-09, 6.499746766999999864e-09, 7.779685104000000322e-09, 6.259744281999999653e-09, 6.359735594000000393e-09, 7.399709002000000269e-09
6.699657423999999860e-09, 7.079643581999999876e-09, 5.579722907999999886e-09, 5.899728072000000030e-09, 6.279706487000000274e-09, 6.599710393999999802e-09, 6.459702603999999705e-09, 7.179656936999999983e-09, 6.099731639999999848e-09, 6.099715189000000245e-09, 6.619709929000000247e-09, 6.499701511000000261e-09, 6.599715746000000152e-09, 6.779686926000000187e-09, 6.439722714999999965e-09, 7.259697754000000360e-09, 6.759715046000000204e-09, 6.499738748999999591e-09, 6.619739899999999693e-09, 7.099720960000000104e-09, 6.939710475000000375e-09, 6.479743628000000157e-09, 6.619718194000000152e-09, 7.259707728999999817e-09
... 140 more rows
